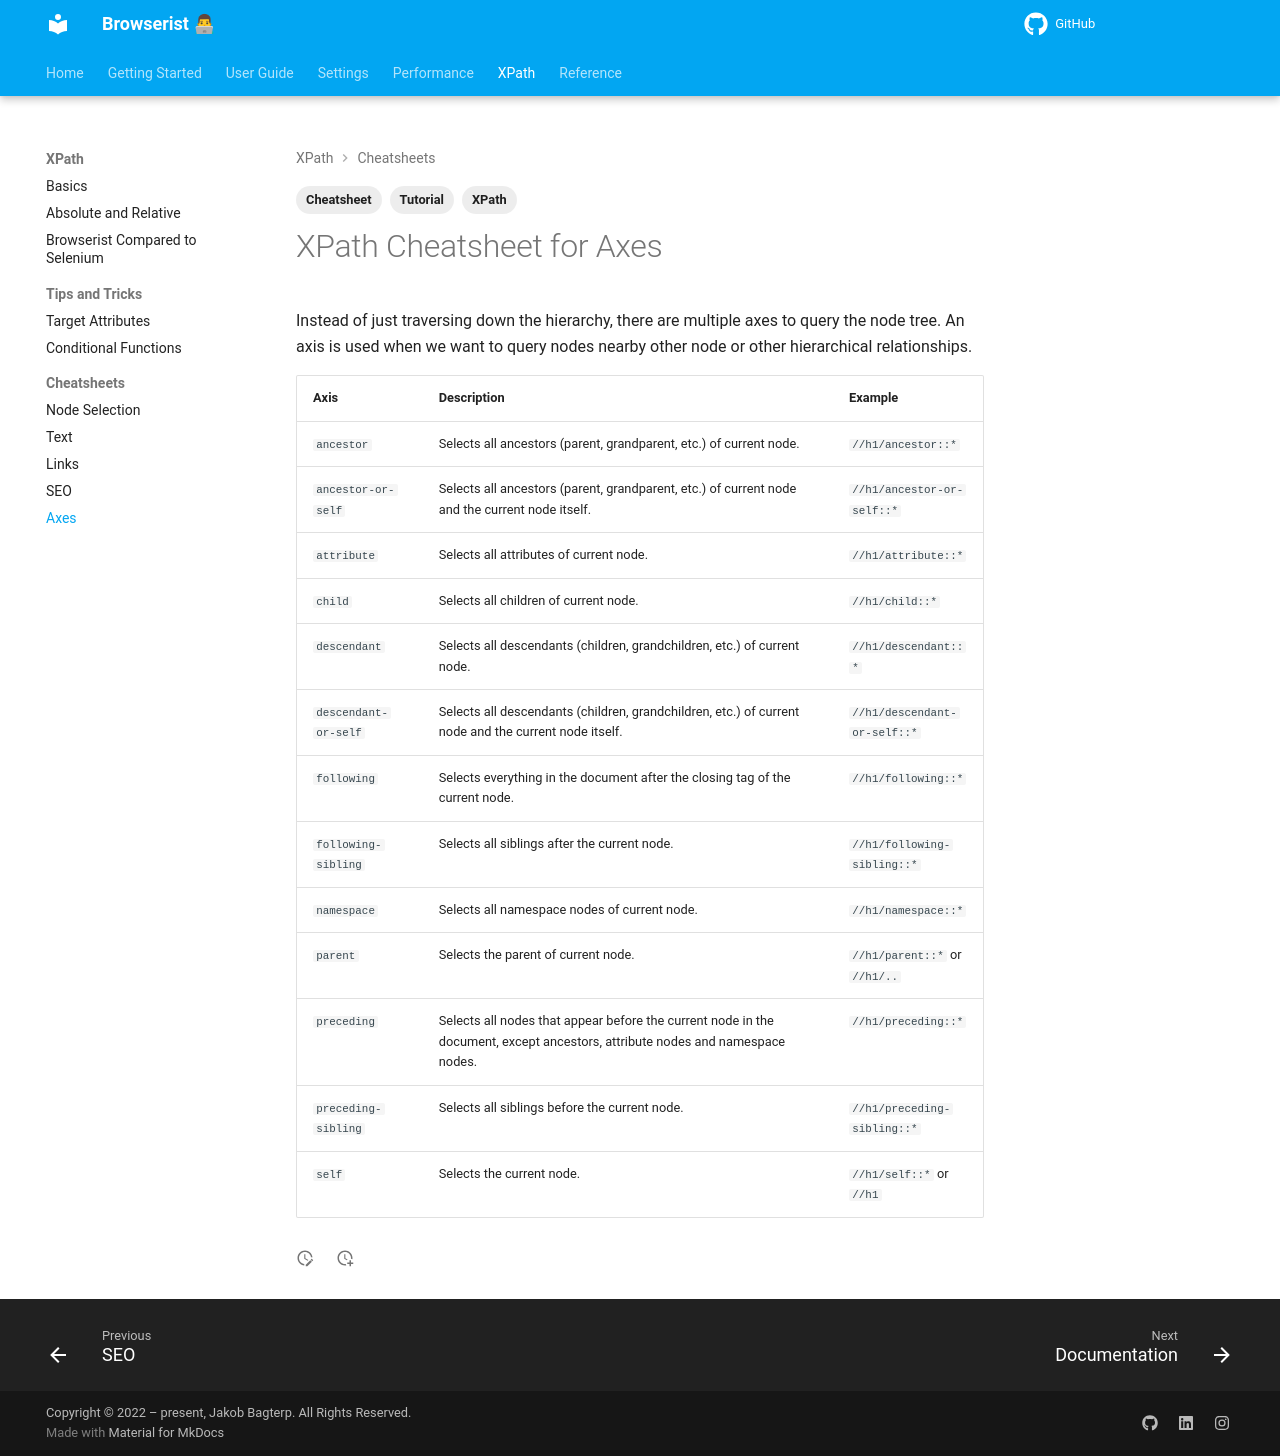

repository: jakob-bagterp/browserist · page: xpath/cheatsheets/axes/index.html · generator: mkdocs

---
title: XPath Cheatsheet for Axes
description: Learn how to use powerful XPath methods to traverse the node tree and query hierarchical relationships. Includes code examples for beginners and advanced users.
tags:
    - Tutorial
    - Cheatsheet
    - XPath
---

# XPath Cheatsheet for Axes
Instead of just traversing down the hierarchy, there are multiple axes to query the node tree. An axis is used when we want to query nodes nearby other node or other hierarchical relationships.

| Axis | Description | Example |
| ---- | ----------- | ------- |
| `ancestor` | Selects all ancestors (parent, grandparent, etc.) of current node. | `//h1/ancestor::*` |
| `ancestor-or-self` | Selects all ancestors (parent, grandparent, etc.) of current node and the current node itself. | `//h1/ancestor-or-self::*` |
| `attribute` | Selects all attributes of current node. | `//h1/attribute::*` |
| `child` | Selects all children of current node. | `//h1/child::*` |
| `descendant` | Selects all descendants (children, grandchildren, etc.) of current node. | `//h1/descendant::*` |
| `descendant-or-self` | Selects all descendants (children, grandchildren, etc.) of current node and the current node itself. | `//h1/descendant-or-self::*` |
| `following` | Selects everything in the document after the closing tag of the current node. | `//h1/following::*` |
| `following-sibling` | Selects all siblings after the current node. | `//h1/following-sibling::*` |
| `namespace` | Selects all namespace nodes of current node. | `//h1/namespace::*` |
| `parent` | Selects the parent of current node. | `//h1/parent::*` or `//h1/..` |
| `preceding` | Selects all nodes that appear before the current node in the document, except ancestors, attribute nodes and namespace nodes. | `//h1/preceding::*` |
| `preceding-sibling` | Selects all siblings before the current node. | `//h1/preceding-sibling::*` |
| `self` | Selects the current node. | `//h1/self::*` or `//h1` |
